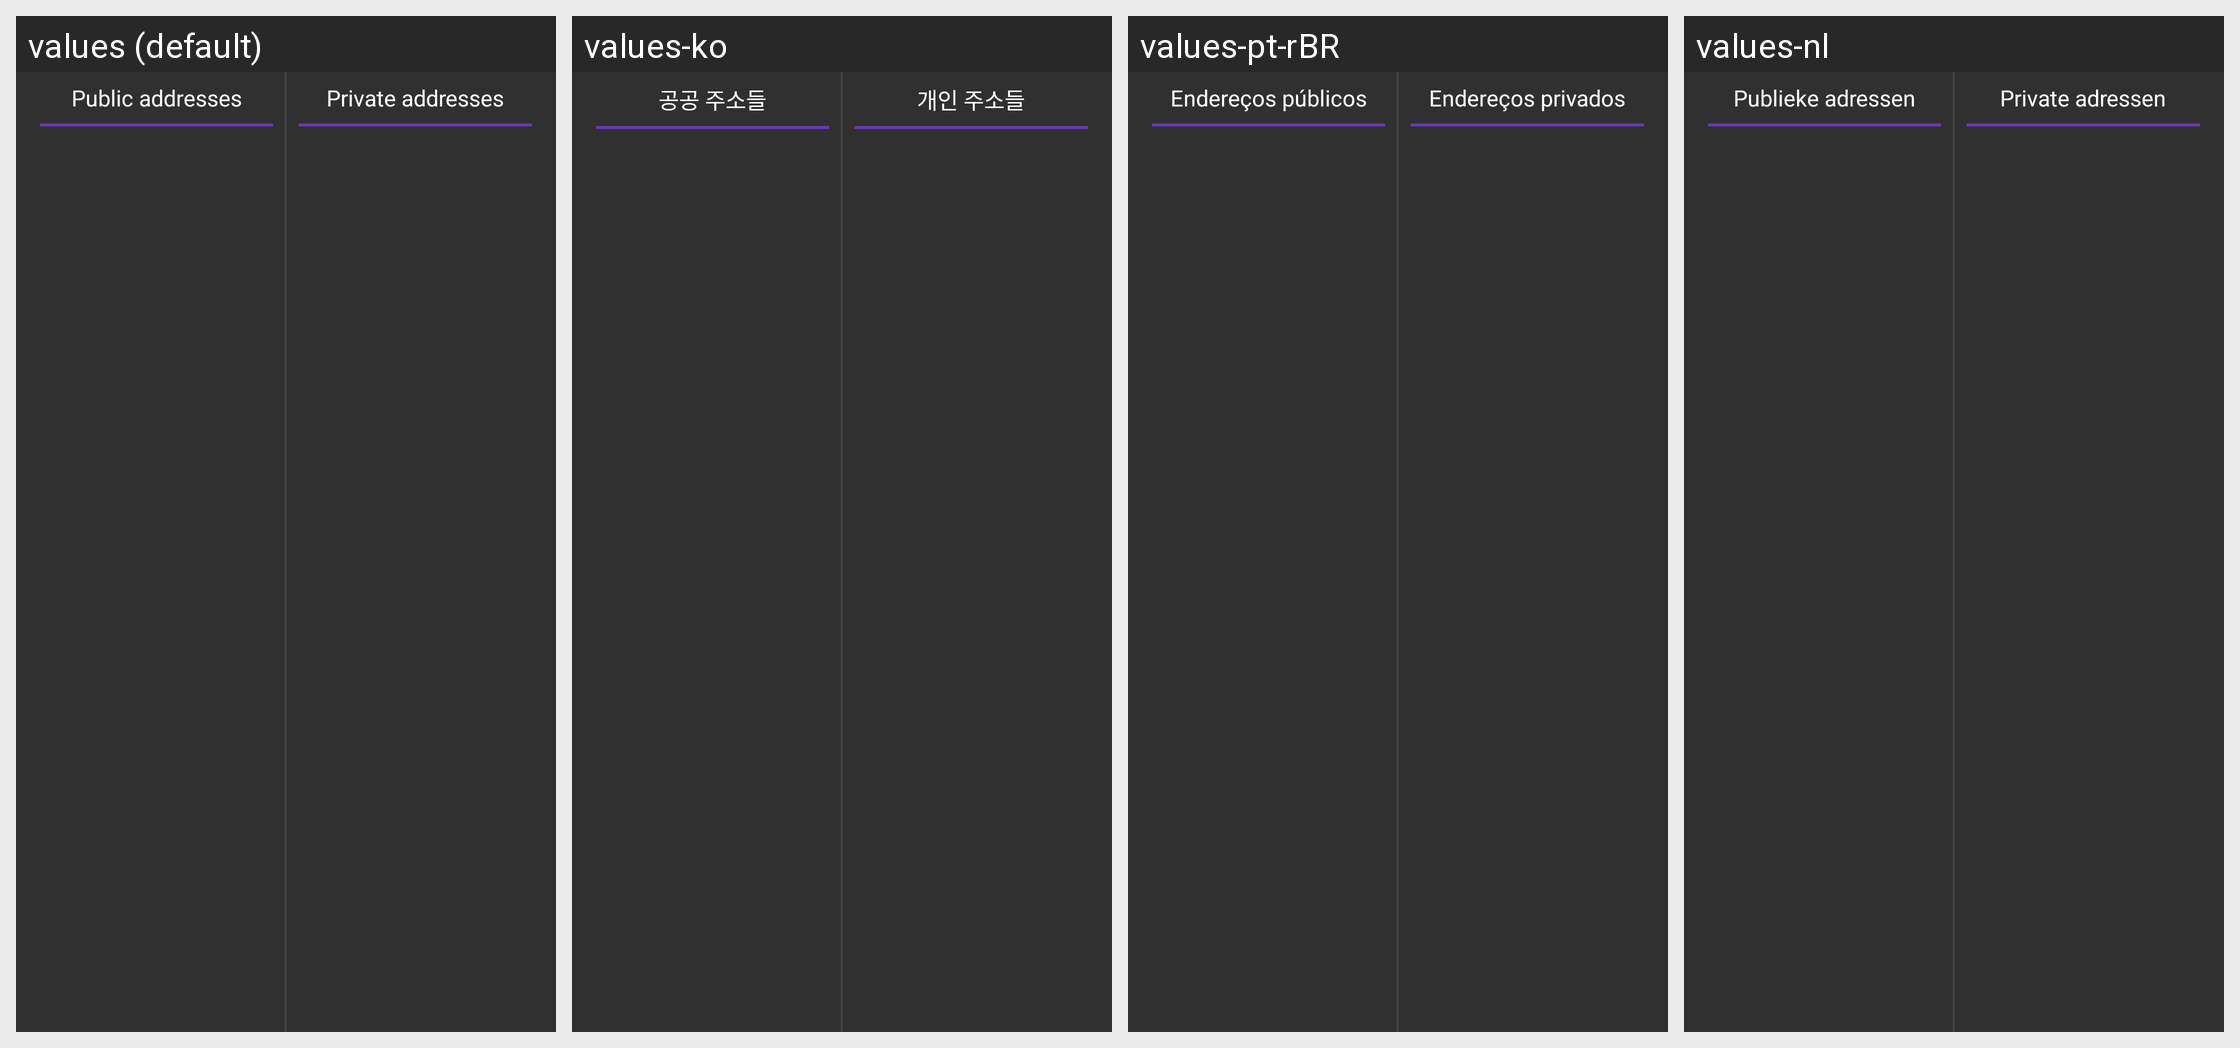

The Android screen above is rendered under several locales of the same app. Produce the string resources it draws, with the default and per-locale values.
Android screen res/layout/container_addressbook_twopane.xml rendered under 4 locales, left to right: values (default), values-ko, values-pt-rBR, values-nl. Device: Nexus 5 (rendered at 1080×1920; each locale shown at half size, 540×960, under a caption strip naming it); theme Theme.I2P.
Other locales in the repository, not shown: values-ar, values-az, values-ca, values-cs, values-da, values-de, values-el, values-es, values-fa, values-fi, values-fr, values-gan, values-gl, values-hu, values-id, values-in, values-it, values-ja, values-nb, values-pl, values-pt, values-ro, values-ru, values-sk, values-sq, values-sv, values-tr, values-uk, values-vi, values-zh, values-zh-rTW.
Strings drawn on this screen, with the default value and each locale's value (text and hints the layout hard-codes, and strings that could not be matched under every locale, appear in the picture but are not listed):

label_router
  values: Public addresses
  values-ko: 공공 주소들
  values-pt-rBR: Endereços públicos
  values-nl: Publieke adressen

label_private
  values: Private addresses
  values-ko: 개인 주소들
  values-pt-rBR: Endereços privados
  values-nl: Private adressen
